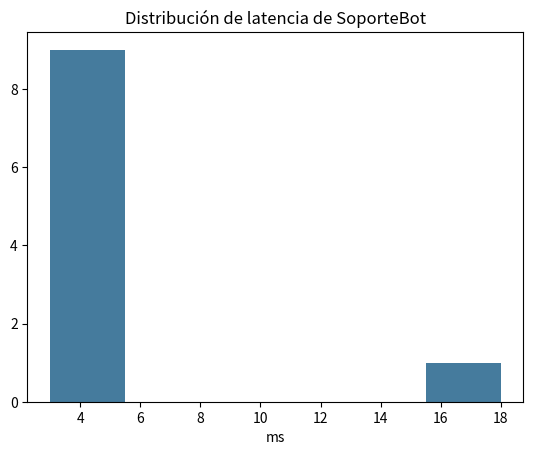

Here is the Python script that generated this plot:
import numpy as np

# Tiempos de respuesta (en ms) de 10 preguntas reales a SoporteBot.
latencias_ms = [3, 4, 3, 5, 4, 4, 5, 18, 4, 3]

p50 = np.percentile(latencias_ms, 50)
p95 = np.percentile(latencias_ms, 95)
print({"p50_ms": float(p50), "p95_ms": float(p95)})

import numpy as np
import matplotlib.pyplot as plt

latencias_ms = np.array([3, 4, 3, 5, 4, 4, 5, 18, 4, 3])
plt.hist(latencias_ms, bins=6, color="#457b9d")
plt.title("Distribución de latencia de SoporteBot")
plt.xlabel("ms")
plt.show()
